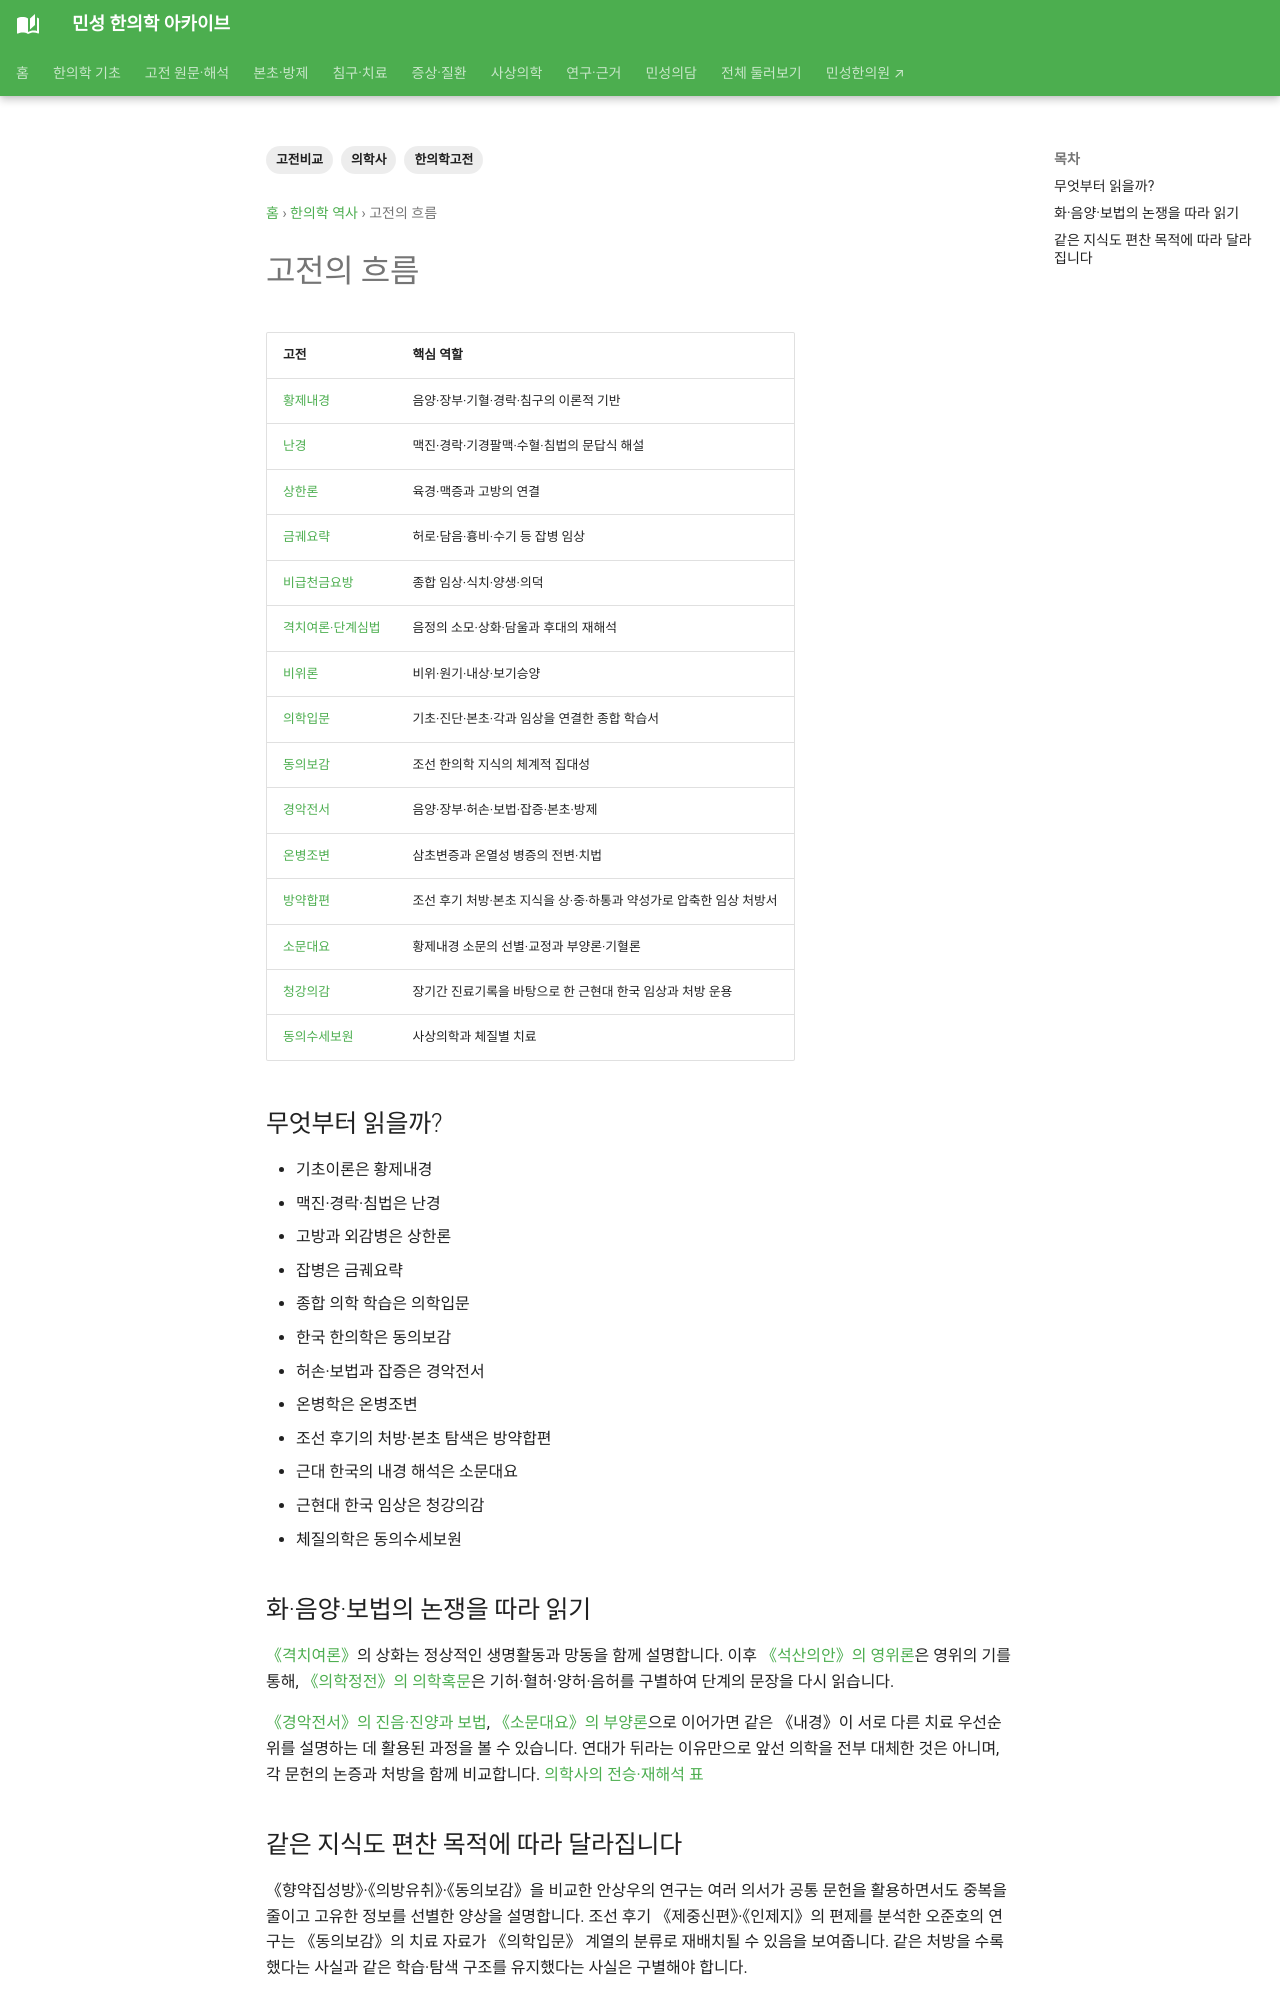

repository: joowon1111/minseong-korean-medicine-wiki · page: history/classics-flow/index.html · generator: mkdocs

---
title: 고전의 흐름
description: 주요 한의학 고전의 핵심 역할을 기초이론·고방·잡병·비위·집대성·체질의학의 관점에서 비교합니다.
tags: [한의학고전, 고전비교, 의학사]
status: 검토완료
last_reviewed: 2026-08-19
---
# 고전의 흐름

| 고전 | 핵심 역할 |
|---|---|
| [황제내경](../classics/huangdi-neijing.md) | 음양·장부·기혈·경락·침구의 이론적 기반 |
| [상한론](../classics/shanghanlun.md) | 육경·맥증과 고방의 연결 |
| [금궤요략](../classics/jinkui-yaolue.md) | 허로·담음·흉비·수기 등 잡병 임상 |
| [비급천금요방](../classics/beiji-qianjin-yaofang.md) | 종합 임상·식치·양생·의덕 |
| [비위론](../classics/piwei-lun.md) | 비위·원기·내상·보기승양 |
| [동의보감](../classics/donguibogam.md) | 조선 한의학 지식의 체계적 집대성 |
| [동의수세보원](../classics/
